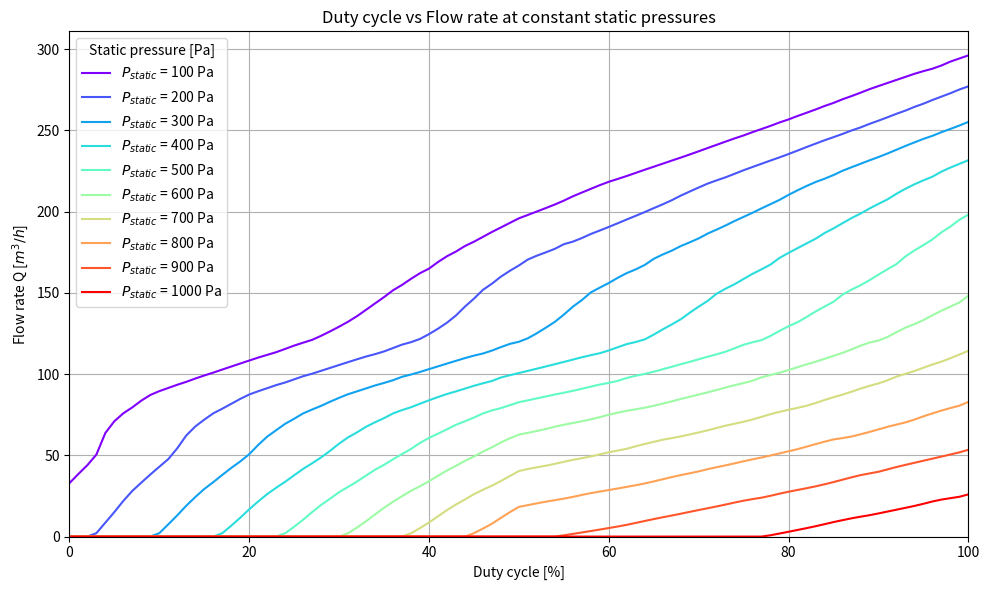
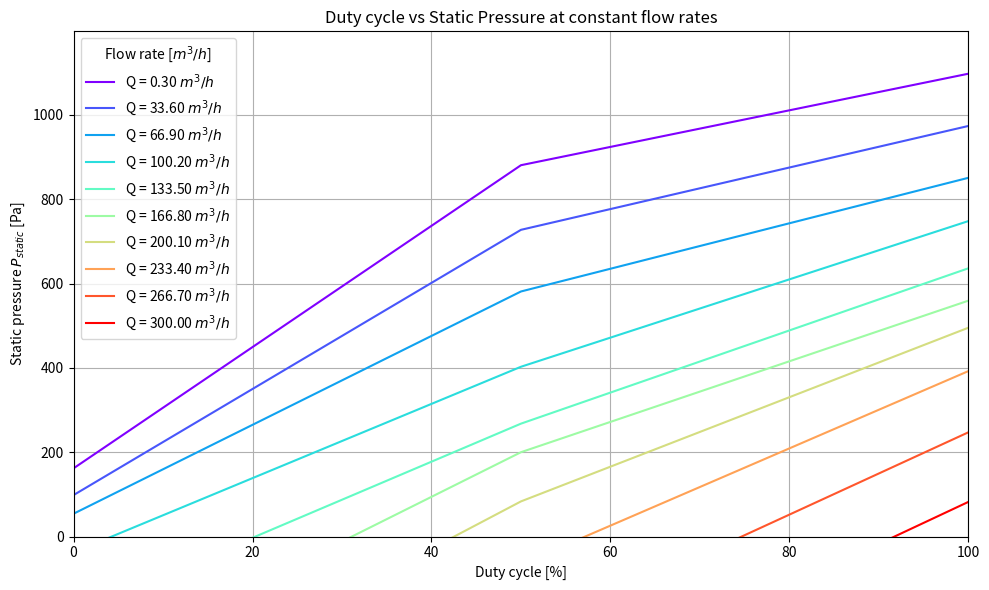
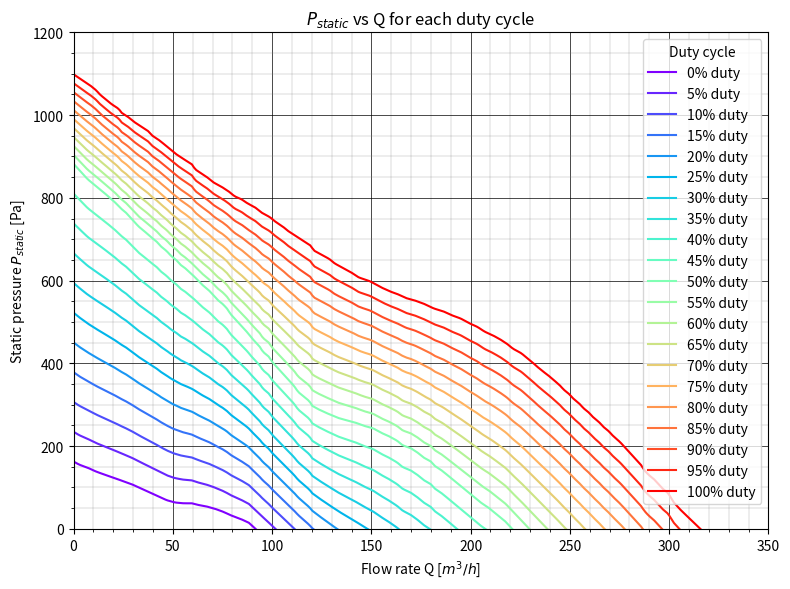

Write Python code to recreate these figures, in order.
import numpy as np
import matplotlib.pyplot as plt
from scipy.interpolate import interp1d
import matplotlib.cm as cm

# ------------------- 1. 실측 데이터 입력 -------------------
x_pwm100 = np.array([0.03557, 0.083, 0.14229, 0.18972, 0.2253, 0.27273, 0.32016, 0.37945, 0.40316, 0.46245, 0.50988, 0.56917, 0.62846, 0.66403, 0.72332, 0.77075, 0.81818, 0.86561, 0.9249, 0.99605, 1.01976, 1.06719, 1.12648, 1.17391, 1.24506, 1.30435, 1.35178, 1.41107, 1.4585, 1.52964, 1.57708, 1.64822, 1.69565, 1.75494, 1.80237, 1.86166, 1.92095, 1.99209, 2.01581, 2.0751, 2.14625, 2.19368, 2.26482, 2.33597, 2.39526, 2.49012, 2.58498, 2.65613, 2.72727, 2.79842, 2.86957, 2.94071, 3.02372, 3.10672, 3.17787, 3.24901, 3.32016, 3.3913, 3.45059, 3.52174, 3.58103, 3.64032, 3.68775, 3.75889, 3.80632, 3.85375, 3.88933, 3.93676, 3.99605, 4.07905, 4.11462, 4.16206, 4.19763, 4.24506, 4.28063, 4.32806, 4.36364, 4.41107, 4.44664, 4.49407, 4.52964, 4.58893, 4.62451, 4.66008, 4.69565, 4.73123, 4.7668, 4.79051, 4.82609, 4.87352, 4.90909, 4.94466, 4.99209, 5.01581, 5.03953, 5.09881, 5.19368])*60
y_pwm100 = np.array([1091.61799, 1082.2722, 1071.05724, 1059.84229, 1048.62734, 1037.41238, 1026.19743, 1014.98248, 1005.63668, 994.42173, 983.20678, 971.99182, 960.77687, 949.56192, 938.34696, 927.13201, 915.91706, 904.7021, 893.48715, 880.40304, 869.18808, 859.84229, 848.62734, 837.41238, 826.19743, 814.98248, 803.76752, 796.29089, 786.94509, 775.73014, 764.51519, 753.30023, 742.08528, 730.87033, 719.65537, 708.44042, 697.22547, 684.14136, 672.9264, 663.58061, 652.36565, 641.1507, 629.93575, 618.72079, 607.50584, 598.16005, 583.20678, 573.86098, 566.38435, 557.03855, 551.43107, 543.95444, 532.71028, 525.26285, 515.91706, 508.44042, 497.22547, 487.87967, 476.66472, 467.31893, 457.97313, 446.75818, 435.54322, 424.32827, 413.11332, 401.89836, 392.55257, 381.33762, 368.2535, 347.69276, 336.4778, 325.26285, 314.0479, 302.83294, 291.61799, 280.40304, 269.18808, 257.97313, 246.75818, 235.54322, 224.32827, 209.375, 198.16005, 186.94509, 175.73014, 164.51519, 153.30023, 142.08528, 130.87033, 119.65537, 108.44042, 97.22547, 86.01051, 74.79556, 63.58061, 44.88902, 18.69159])

x_pwm50 = np.array([0.083, 0.11858, 0.16601, 0.21344, 0.26087, 0.35573, 0.3913, 0.43874, 0.47431, 0.50988, 0.54545, 0.59289, 0.65217, 0.6996, 0.73518, 0.78261, 0.81818, 0.86561, 0.90119, 0.93676, 1.00791, 1.09091, 1.13834, 1.17391, 1.20949, 1.25692, 1.29249, 1.31621, 1.35178, 1.38735, 1.42292, 1.4585, 1.49407, 1.52964, 1.56522, 1.58893, 1.63636, 1.67194, 1.70751, 1.74308, 1.77866, 1.81423, 1.8498, 1.88538, 1.93281, 1.98024, 2.00395, 2.06324, 2.13439, 2.22925, 2.3004, 2.37154, 2.44269, 2.51383, 2.58498, 2.64427, 2.71542, 2.76285, 2.83399, 2.89328, 2.94071, 3, 3.03557, 3.09486, 3.14229, 3.18972, 3.23715, 3.28458, 3.33202, 3.37945, 3.42688, 3.48617, 3.5336, 3.58103, 3.62846, 3.66403])*60
y_pwm50 = np.array([856.10397, 844.88902, 833.67407, 822.45911, 811.24416, 786.94509, 775.73014, 764.51519, 753.30023, 742.08528, 730.87033, 719.65537, 704.7021, 693.48715, 682.2722, 671.05724, 659.84229, 648.62734, 637.41238, 629.93575, 611.24416, 586.94509, 575.73014, 564.51519, 553.30023, 542.08528, 530.87033, 519.65537, 508.44042, 497.22547, 486.01051, 474.79556, 461.71145, 450.4965, 439.28154, 428.06659, 416.85164, 401.89836, 390.68341, 379.46846, 368.2535, 357.03855, 345.8236, 330.87033, 319.65537, 308.44042, 297.22547, 287.87967, 278.53388, 267.31893, 261.71145, 256.10397, 248.62734, 243.01986, 231.80491, 224.32827, 213.11332, 201.89836, 194.42173, 183.20678, 171.99182, 162.64603, 151.43107, 140.21612, 129.00117, 117.78621, 106.57126, 95.35631, 84.14136, 72.9264, 61.71145, 50.4965, 39.28154, 28.06659, 16.85164, 5.63668])

x_pwm0 = np.array([0, 0.04743, 0.11858, 0.18972, 0.26087, 0.35573, 0.42688, 0.49802, 0.56917, 0.64032, 0.71146, 0.78261, 0.85375, 0.9249, 0.99605, 1.04348, 1.11462, 1.18577, 1.25692, 1.32806, 1.39921, 1.47036, 1.50593])*60
y_pwm0 = np.array([162.64603, 155.16939, 147.69276, 138.34696, 130.87033, 121.52453, 114.0479, 106.57126, 97.22547, 87.87967, 78.53388, 69.18808, 63.58061, 61.71145, 61.71145, 57.97313, 54.23481, 48.62734, 41.1507, 31.80491, 24.32827, 14.98248, 5.63668])

# 데이터 정리
data_Q = {0: x_pwm0, 50: x_pwm50, 100: x_pwm100}
data_P = {0: y_pwm0, 50: y_pwm50, 100: y_pwm100}

# ------------------- 2. 보간 함수 -------------------
interp_Q2P = {
    d: interp1d(data_Q[d], data_P[d], kind='linear', fill_value='extrapolate')
    for d in [0, 50, 100]
}

# 유량 Q → 정압 ΔP
def interpolate_pressure(Q_vals, d):
    if d <= 50:
        w = d / 50
        return (1 - w) * interp_Q2P[0](Q_vals) + w * interp_Q2P[50](Q_vals)
    else:
        w = (d - 50) / 50
        return (1 - w) * interp_Q2P[50](Q_vals) + w * interp_Q2P[100](Q_vals)

# 정압 ΔP → 유량 Q
def interpolate_flow(P_target, d):
    Q_range = np.linspace(0, 5.5*60, 300)
    P_vals = interpolate_pressure(Q_range, d)
    return np.interp(P_target, P_vals[::-1], Q_range[::-1])

# ------------------- 3. Duty vs Flow Rate (정압 기준) -------------------
duty_fine = np.linspace(0, 100, 101)
pressure_lines = np.linspace(100, 1000, 10)
Q_by_pressure = {
    P: [interpolate_flow(P, d) for d in duty_fine]
    for P in pressure_lines
}
colors_pressure = cm.rainbow(np.linspace(0, 1, len(pressure_lines)))

plt.figure(figsize=(10, 6))
for P, c in zip(pressure_lines, colors_pressure):
    plt.plot(duty_fine, Q_by_pressure[P], label=f'$P_{{static}}$ = {int(P)} Pa', color=c)
plt.xlabel('Duty cycle [%]')
plt.ylabel('Flow rate Q [$m^3/h$]')
plt.title('Duty cycle vs Flow rate at constant static pressures')
plt.xlim(left=0, right=100)
plt.ylim(bottom=0)
plt.grid(True)
plt.legend(title='Static pressure [Pa]')
plt.tight_layout()
plt.show()

# ------------------- 4. Duty vs Static Pressure (유량 기준) -------------------
flow_lines = np.linspace(0.3, 5.0*60, 10)
P_by_flow = {
    Q: [interpolate_pressure(np.array([Q]), d)[0] for d in duty_fine]
    for Q in flow_lines
}
colors_flow = cm.rainbow(np.linspace(0, 1, len(flow_lines)))

plt.figure(figsize=(10, 6))
for Q, c in zip(flow_lines, colors_flow):
    plt.plot(duty_fine, P_by_flow[Q], label=f'Q = {Q:.2f} $m^3/h$', color=c)
plt.xlabel('Duty cycle [%]')
plt.ylabel('Static pressure $P_{{static}}$ [Pa]')
plt.title('Duty cycle vs Static Pressure at constant flow rates')
plt.xlim(left=0, right=100)
plt.ylim(bottom=0)
plt.grid(True)
plt.legend(title='Flow rate [$m^3/h$]')
plt.tight_layout()
plt.show()


# ------------------- 5. 정압 vs 유량 그래프 (duty별) -------------------
duty_steps = np.arange(0, 101, 5)
Q_range = np.linspace(0, 5.5*60, 300)
colors = cm.rainbow(np.linspace(0, 1, len(duty_steps)))

plt.figure(figsize=(8, 6))
for d, c in zip(duty_steps, colors):
    P_vals = interpolate_pressure(Q_range, d)
    plt.plot(Q_range, P_vals, label=f'{d}% duty', color=c)
plt.xlabel('Flow rate Q [$m^3/h$]')
plt.ylabel('Static pressure $P_{{static}}$ [Pa]')
plt.title('$P_{{static}}$ vs Q for each duty cycle')
plt.xlim(left=0, right=350)
plt.ylim(bottom=0, top=1200)
# plt.grid(True)
plt.minorticks_on()

plt.grid(which='major', linestyle='-', linewidth='0.5', color='black')
plt.grid(which='minor', linestyle='-', linewidth='0.2', color='gray')

plt.legend(title='Duty cycle')
plt.tight_layout()
plt.savefig('N2stack_Fan_P-Q_curve-AR.png', dpi=600)
plt.show()
